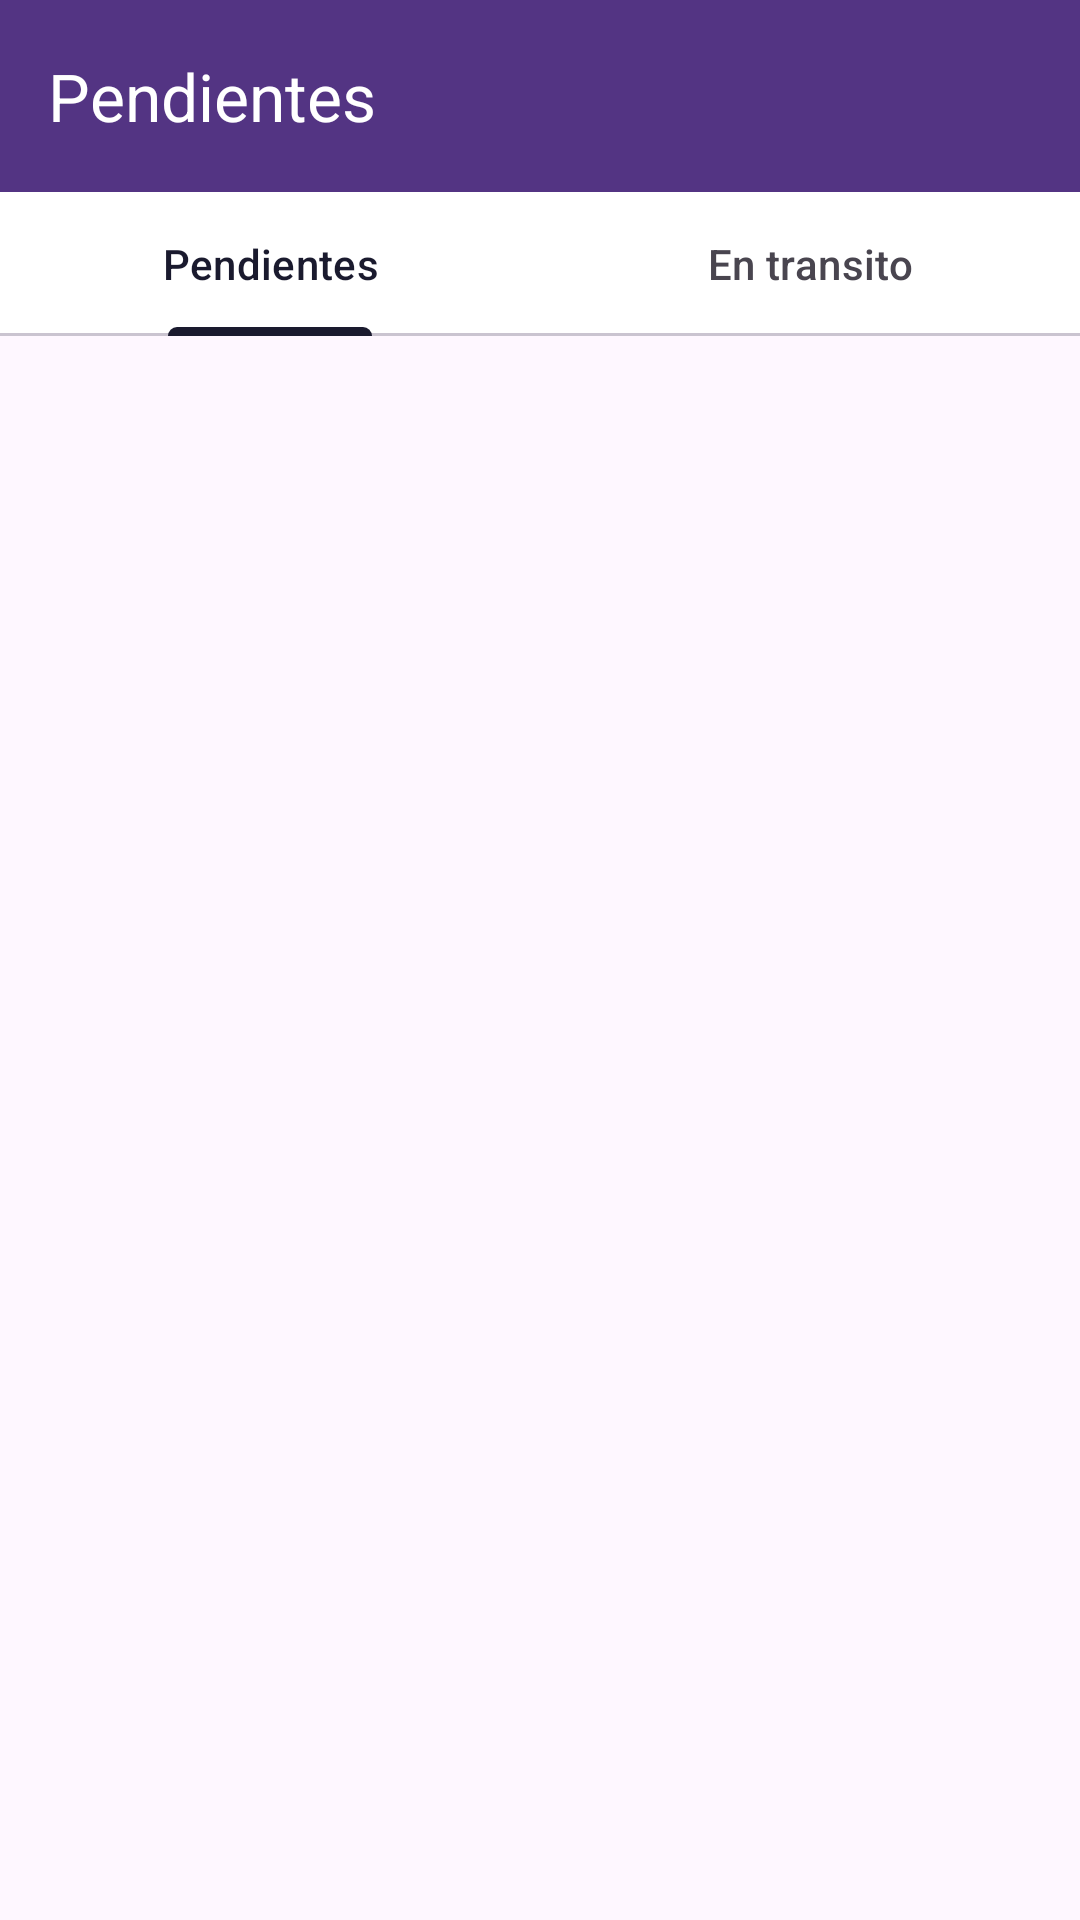

Produce the Android XML layout that renders to this screen, including the resource entries it uses.
<!-- AndroidManifest.xml: application theme Theme.ECKScanner -->
<!-- res/layout/activity_transfer_list.xml -->
<?xml version="1.0" encoding="utf-8"?>
<LinearLayout xmlns:android="http://schemas.android.com/apk/res/android"
    xmlns:app="http://schemas.android.com/apk/res-auto"
    android:layout_width="match_parent"
    android:layout_height="match_parent"
    android:orientation="vertical">

    <com.google.android.material.appbar.MaterialToolbar
        android:id="@+id/toolbar"
        android:layout_width="match_parent"
        android:layout_height="?actionBarSize"
        android:background="#533483"
        app:title="@string/pending_transfers"
        app:titleTextColor="@android:color/white"
        app:navigationIcon="@drawable/ic_back"
        app:navigationIconTint="@android:color/white" />

    
    <com.google.android.material.tabs.TabLayout
        android:id="@+id/tabLayout"
        android:layout_width="match_parent"
        android:layout_height="wrap_content"
        app:tabMode="fixed"
        app:tabGravity="fill">

        <com.google.android.material.tabs.TabItem
            android:layout_width="wrap_content"
            android:layout_height="wrap_content"
            android:text="Pendientes" />

        <com.google.android.material.tabs.TabItem
            android:layout_width="wrap_content"
            android:layout_height="wrap_content"
            android:text="En transito" />
    </com.google.android.material.tabs.TabLayout>

    <ProgressBar
        android:id="@+id/progressBar"
        android:layout_width="wrap_content"
        android:layout_height="wrap_content"
        android:layout_gravity="center"
        android:layout_marginTop="24dp"
        android:visibility="gone" />

    <TextView
        android:id="@+id/txtEmpty"
        android:layout_width="match_parent"
        android:layout_height="wrap_content"
        android:gravity="center"
        android:padding="32dp"
        android:text="No hay transferencias"
        android:textSize="16sp"
        android:textColor="#888"
        android:visibility="gone" />

    <androidx.recyclerview.widget.RecyclerView
        android:id="@+id/recyclerTransfers"
        android:layout_width="match_parent"
        android:layout_height="0dp"
        android:layout_weight="1"
        android:padding="8dp" />
</LinearLayout>
<!-- resources referenced by this layout -->
<resources>
  <string name="pending_transfers">Pendientes</string>
  <style name="Theme.ECKScanner" parent="Theme.Material3.Light.NoActionBar">
          <item name="colorPrimary">#1A1A2E</item>
          <item name="colorPrimaryContainer">#16213E</item>
          <item name="colorOnPrimaryContainer">@android:color/white</item>
          <item name="colorSecondary">#E94560</item>
          <item name="colorSecondaryContainer">#E94560</item>
          <item name="colorOnSecondaryContainer">@android:color/white</item>
          <item name="colorSurface">@android:color/white</item>
          <item name="colorOnSurface">#1A1A2E</item>
          <item name="colorSurfaceVariant">#EEEEEE</item>
          <item name="android:statusBarColor">?colorPrimary</item>
      </style>
</resources>
